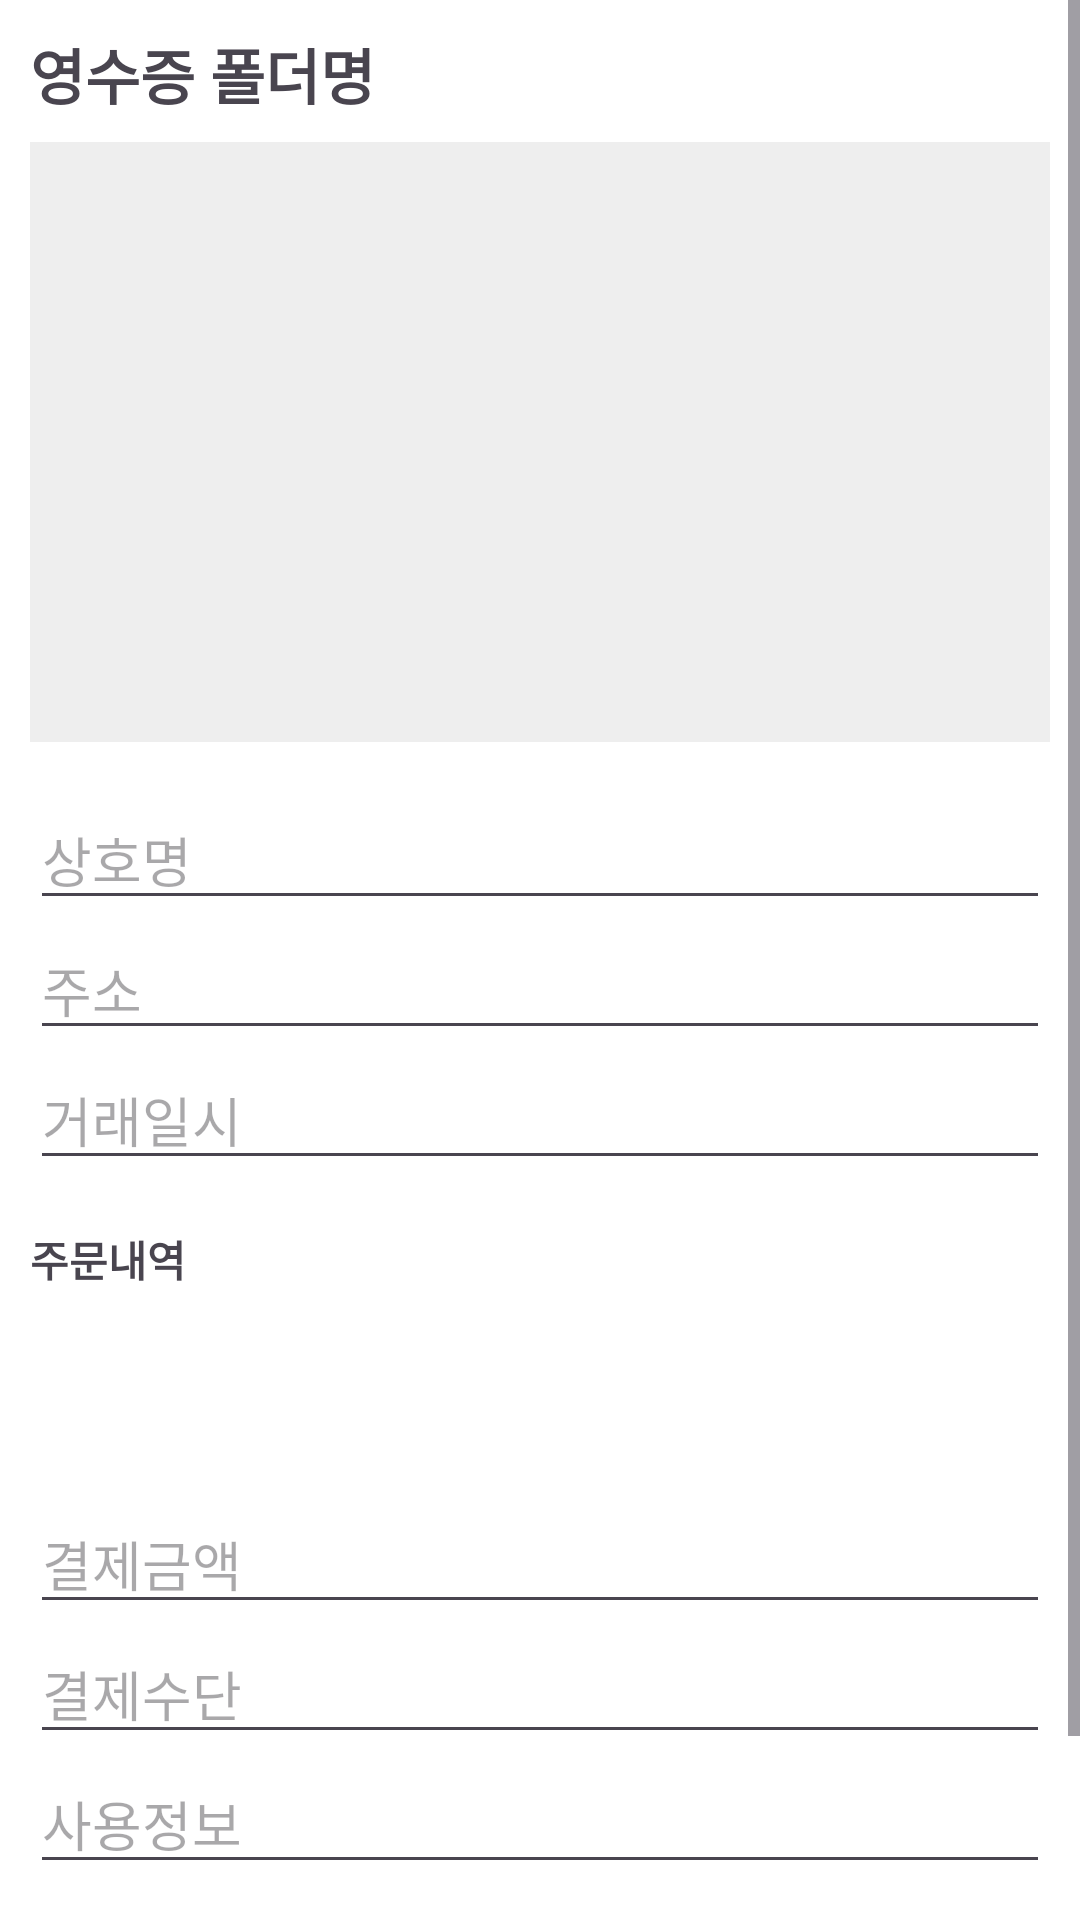

The Android layout XML behind this screen, and the referenced resources:
<!-- AndroidManifest.xml: application theme Theme.ACCOUNTINGMASTER -->
<!-- res/layout/activity_receipt_detail.xml -->
<?xml version="1.0" encoding="utf-8"?>
<ScrollView xmlns:android="http://schemas.android.com/apk/res/android"
    android:layout_width="match_parent"
    android:layout_height="match_parent"
    android:background="@android:color/white"
    android:fitsSystemWindows="true">

    <LinearLayout
        android:orientation="vertical"
        android:padding="10dp"
        android:layout_marginTop="0dp"
        android:layout_width="match_parent"
        android:layout_height="wrap_content">

        
        <TextView
            android:id="@+id/textFolder"
            android:layout_width="wrap_content"
            android:layout_height="wrap_content"
            android:text="영수증 폴더명"
            android:textStyle="bold"
            android:textSize="20sp"
            android:paddingBottom="8dp"/>

        
        <ImageView
            android:id="@+id/imageReceipt"
            android:layout_width="match_parent"
            android:layout_height="200dp"
            android:scaleType="centerCrop"
            android:background="#EEE"
            android:layout_marginBottom="16dp"/>

        
        <EditText
            android:id="@+id/editStoreName"
            android:layout_width="match_parent"
            android:layout_height="wrap_content"
            android:hint="상호명"
            android:inputType="text"/>

        
        <EditText
            android:id="@+id/editAddress"
            android:layout_width="match_parent"
            android:layout_height="wrap_content"
            android:hint="주소"
            android:inputType="text"/>
        

        
        <EditText
            android:id="@+id/editTimestamp"
            android:layout_width="match_parent"
            android:layout_height="wrap_content"
            android:hint="거래일시"
            android:inputType="text"/>

        
        <TextView
            android:layout_width="match_parent"
            android:layout_height="wrap_content"
            android:text="주문내역"
            android:textStyle="bold"
            android:layout_marginTop="16dp"/>
        <androidx.recyclerview.widget.RecyclerView
            android:id="@+id/recyclerOrderItems"
            android:layout_width="match_parent"
            android:layout_height="wrap_content"
            android:minHeight="60dp"
            android:layout_marginBottom="8dp"/>

        
        <EditText
            android:id="@+id/editReceiptTotal"
            android:layout_width="match_parent"
            android:layout_height="wrap_content"
            android:hint="결제금액"
            android:inputType="number"/>

        
        <EditText
            android:id="@+id/editPaymentMethod"
            android:layout_width="match_parent"
            android:layout_height="wrap_content"
            android:hint="결제수단"
            android:inputType="text"/>

        
        

        
        <EditText
            android:id="@+id/editUserInformation"
            android:layout_width="match_parent"
            android:layout_height="wrap_content"
            android:hint="사용정보"
            android:inputType="text"/>

        
        <LinearLayout
            android:layout_width="match_parent"
            android:layout_height="wrap_content"
            android:orientation="horizontal"
            android:gravity="center"
            android:layout_marginTop="20dp">

            <Button
                android:id="@+id/btnRetake"
                android:layout_width="0dp"
                android:layout_height="50dp"
                android:layout_weight="1"
                android:backgroundTint="#1E3A8A"
                android:text="다시찍기"/>

            <Space
                android:layout_width="16dp"
                android:layout_height="wrap_content"/>

            <Button
                android:id="@+id/btnSave"
                android:layout_width="0dp"
                android:layout_height="50dp"
                android:layout_weight="1"
                android:backgroundTint="#1E3A8A"
                android:text="저장하기"/>
        </LinearLayout>
    </LinearLayout>
</ScrollView>
<!-- resources referenced by this layout -->
<resources>
  <style name="Theme.ACCOUNTINGMASTER" parent="Base.Theme.ACCOUNTINGMASTER" />
  <style name="Base.Theme.ACCOUNTINGMASTER" parent="Theme.Material3.DayNight.NoActionBar">
          
          
      </style>
</resources>
